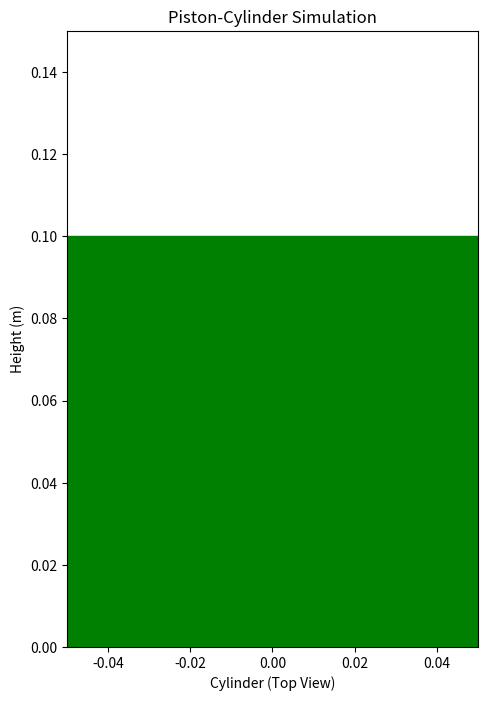

Generate this figure with matplotlib:
import matplotlib.pyplot as plt
import numpy as np
from matplotlib.animation import FuncAnimation

# Initial parameters
initial_height = 0.1  # Initial height of the piston in meters (from problem)
cylinder_radius = 0.05  # Cylinder radius (arbitrary for visual purposes)

# Specific volumes for different states from problem
v1 = 0.8857  # Initial specific volume at 200 kPa and saturated vapor state (m^3/kg)
va = 1.083  # Specific volume at 200 kPa and 200 °C (m^3/kg)
vb = 0.001044  # Specific volume at 200 kPa and 100 °C (m^3/kg)

# Heights corresponding to changes in specific volumes (from problem)
ha = initial_height * (va / v1)  # Height for 200 °C
hb = initial_height * (vb / v1)  # Height for 100 °C

# Prepare figure for animation
fig, ax = plt.subplots(figsize=(6, 8))
ax.set_xlim(-cylinder_radius, cylinder_radius)
ax.set_ylim(0, 0.15)
ax.set_aspect('equal')
plt.title("Piston-Cylinder Simulation")
plt.xlabel("Cylinder (Top View)")
plt.ylabel("Height (m)")

# Cylinder visual representation (outer edge)
#cylinder = plt.Circle((0, 0), cylinder_radius, color='b', fill=False)
#ax.add_artist(cylinder)

# Piston (rectangle that moves with height)
piston = plt.Rectangle((-cylinder_radius, 0), 2*cylinder_radius, initial_height, color='g')
ax.add_artist(piston)

# Animate piston movement based on height changes
def animate(i):
    if i < 50:  # Move to height for 200 °C
        piston.set_height(initial_height + (ha - initial_height) * (i / 50))
    elif i < 100:  # Move to height for 100 °C
        piston.set_height(ha + (hb - ha) * ((i - 50) / 50))
    return piston,

# Animation function
ani = FuncAnimation(fig, animate, frames=100, interval=100, blit=True)

# Show animation
plt.show()
